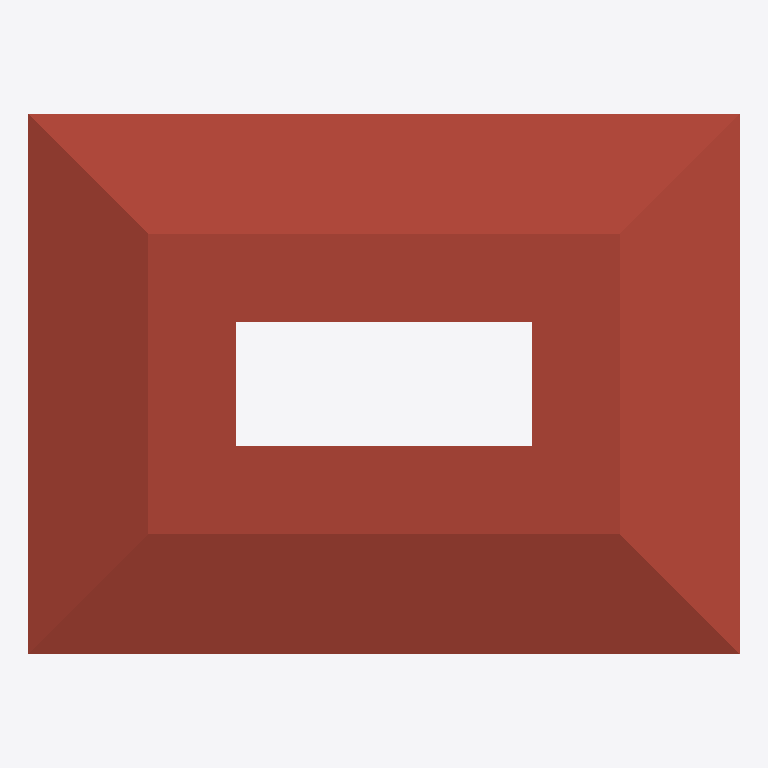
Plan cut of the same IFC building model at storey 'Level 1' (level 4.00 m, cut at 5.40 m), seen from above with north up, elements coloured by IFC class: 1 roof (red-brown). Cut surfaces are drawn darker.
Extent 8.3 m × 6.3 m × 6.4 m (x, y, z). Storeys (2): Level 0 at 0.00 m; Level 1 at 4.00 m. Elements (10): 4 IfcWallStandardCase, 4 IfcWindow, 1 IfcDoor, 1 IfcRoof.

HEADER;
FILE_DESCRIPTION(('ViewDefinition [CoordinationView_V2.0]'),'2;1');
FILE_NAME('Project Number','2014-12-02T11:34:35',(''),(''),'The EXPRESS Data Manager Version 5.02.0100.07 : ','20140606_1530(x64) - Exporter 2015.0.2014.0606 -','');
FILE_SCHEMA(('IFC2X3'));
ENDSEC;
DATA;
#91=IFCPROJECT('0gkbD86_XBgQrYZ6tJlPre',#41,'Project Number',$,$,'Project Name','Project Status',(#83),#78);
#7595=IFCSITE('0gkbD86_XBgQrYZ6tJlPrg',#41,'Default',$,'',#7594,$,$,.ELEMENT.,(51,30,0,549316),(0,-7,-34,-450321),0.0,$,$);
#101=IFCBUILDING('0gkbD86_XBgQrYZ6tJlPrf',#41,'',$,$,#32,$,'',.ELEMENT.,$,$,#97);
#110=IFCBUILDINGSTOREY('0gkbD86_XBgQrYZ6qiGcEl',#41,'Level 0',$,$,#108,$,'Level 0',.ELEMENT.,0.0);
#116=IFCBUILDINGSTOREY('0gkbD86_XBgQrYZ6qiGc0k',#41,'Level 1',$,$,#115,$,'Level 1',.ELEMENT.,4000.0);
#7340=IFCROOF('3uPlCH7wP2fu4If6Q86Sgx',#41,'Basic Roof:Roof_Pitched-50SS-220Ins-20MPan-225Purl:285762',$,'Basic Roof:Roof_Pitched-50SS-220Ins-20MPan-225Purl',#7336,$,'285762',.NOTDEFINED.);
ENDSEC;